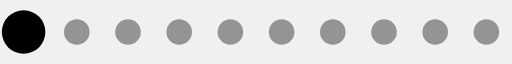
t = 0.00 s
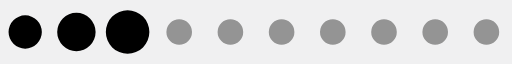
t = 0.20 s
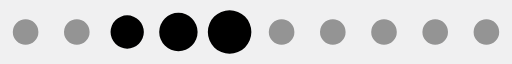
t = 0.39 s
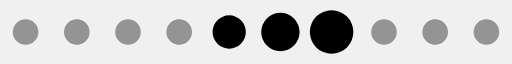
t = 0.59 s
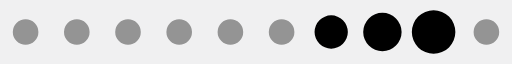
t = 0.78 s
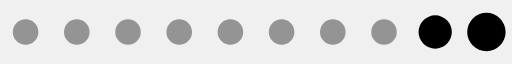
t = 0.98 s

The animated SVG that drew these frames (rendered in a browser with its animation timeline set to each time). Animation: 1 SMIL element (animateTransform=1); one cycle of 1.17 s, repeats indefinitely.

<?xml version="1.0" encoding="UTF-8" standalone="no"?><svg xmlns:svg="http://www.w3.org/2000/svg" xmlns="http://www.w3.org/2000/svg" xmlns:xlink="http://www.w3.org/1999/xlink" version="1.0" width="160px" height="20px" viewBox="0 0 128 16" xml:space="preserve"><rect x="0" y="0" width="100%" height="100%" fill="#f0f0f1" /><path fill="#949494" d="M6.4,4.8A3.2,3.2,0,1,1,3.2,8,3.2,3.2,0,0,1,6.4,4.8Zm12.8,0A3.2,3.2,0,1,1,16,8,3.2,3.2,0,0,1,19.2,4.8ZM32,4.8A3.2,3.2,0,1,1,28.8,8,3.2,3.2,0,0,1,32,4.8Zm12.8,0A3.2,3.2,0,1,1,41.6,8,3.2,3.2,0,0,1,44.8,4.8Zm12.8,0A3.2,3.2,0,1,1,54.4,8,3.2,3.2,0,0,1,57.6,4.8Zm12.8,0A3.2,3.2,0,1,1,67.2,8,3.2,3.2,0,0,1,70.4,4.8Zm12.8,0A3.2,3.2,0,1,1,80,8,3.2,3.2,0,0,1,83.2,4.8ZM96,4.8A3.2,3.2,0,1,1,92.8,8,3.2,3.2,0,0,1,96,4.8Zm12.8,0A3.2,3.2,0,1,1,105.6,8,3.2,3.2,0,0,1,108.8,4.8Zm12.8,0A3.2,3.2,0,1,1,118.4,8,3.2,3.2,0,0,1,121.6,4.8Z"/><g><path fill="#000000" d="M-42.7,3.84A4.16,4.16,0,0,1-38.54,8a4.16,4.16,0,0,1-4.16,4.16A4.16,4.16,0,0,1-46.86,8,4.16,4.16,0,0,1-42.7,3.84Zm12.8-.64A4.8,4.8,0,0,1-25.1,8a4.8,4.8,0,0,1-4.8,4.8A4.8,4.8,0,0,1-34.7,8,4.8,4.8,0,0,1-29.9,3.2Zm12.8-.64A5.44,5.44,0,0,1-11.66,8a5.44,5.44,0,0,1-5.44,5.44A5.44,5.44,0,0,1-22.54,8,5.44,5.44,0,0,1-17.1,2.56Z"/><animateTransform attributeName="transform" type="translate" values="23 0;36 0;49 0;62 0;74.5 0;87.5 0;100 0;113 0;125.5 0;138.5 0;151.5 0;164.5 0;178 0" calcMode="discrete" dur="1170ms" repeatCount="indefinite"/></g></svg>
